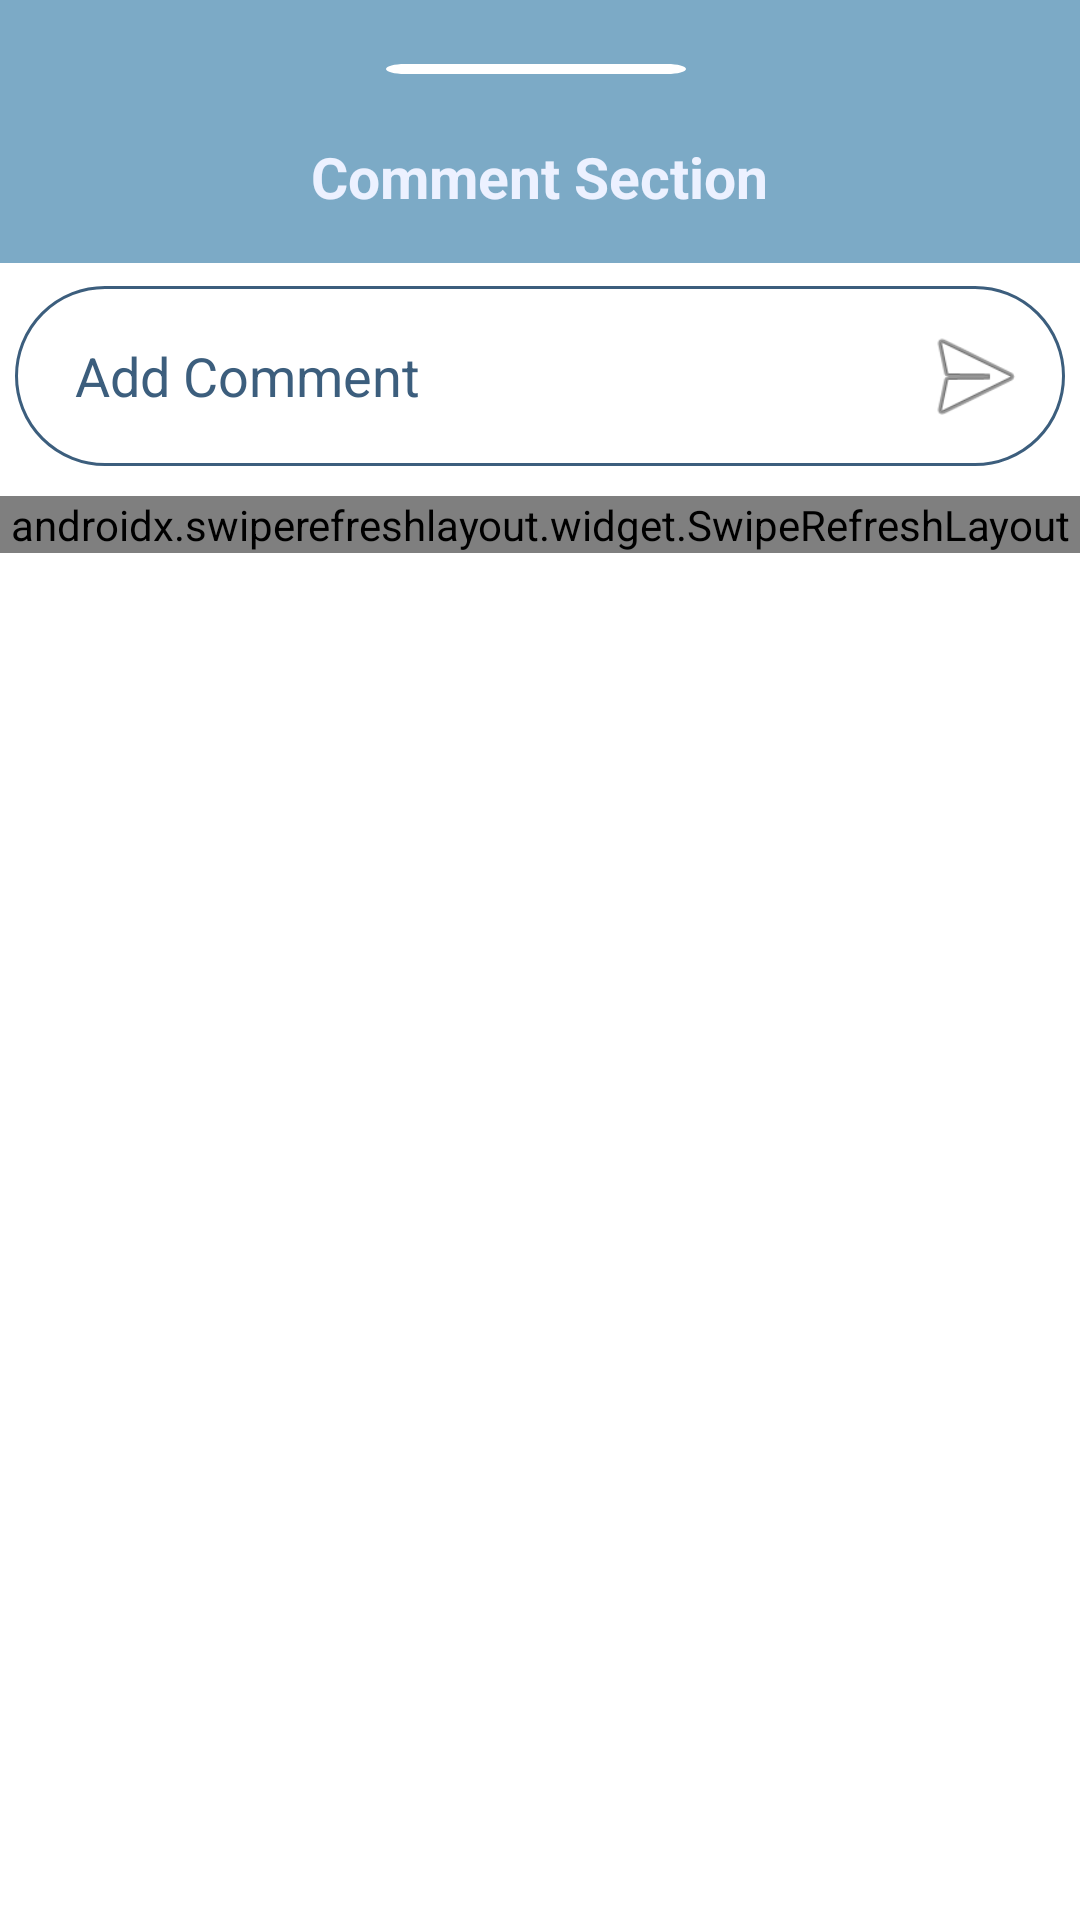

Layout XML and referenced resources for this Android screen:
<!-- AndroidManifest.xml: application theme Theme.BrzoDoLokacije -->
<!-- res/layout/fragment_comment.xml -->
<?xml version="1.0" encoding="utf-8"?>
<LinearLayout xmlns:android="http://schemas.android.com/apk/res/android"
    xmlns:app="http://schemas.android.com/apk/res-auto"
    xmlns:tools="http://schemas.android.com/tools"
    android:layout_width="match_parent"
    android:layout_height="match_parent"
    tools:context=".Fragments2.CommentSectionFragment"
    android:id="@+id/commentSection"
    app:layout_behavior="com.google.android.material.bottomsheet.BottomSheetBehavior"
    app:behavior_peekHeight="500dp"
    android:background="@drawable/commentsectiondesigne"
    android:orientation="vertical">

        <RelativeLayout
            android:layout_width="match_parent"
            android:layout_height="wrap_content"
            android:background="@color/light_blue"
            android:gravity="center_horizontal"
            android:orientation="horizontal"
            android:paddingStart="16dp"
            android:paddingEnd="16dp"
            android:paddingBottom="16dp"
            android:paddingTop="3dp">

            <ImageView
                android:id="@+id/dragCommentSection"
                android:gravity="center|center_horizontal"
                android:layout_width="wrap_content"
                android:layout_height="wrap_content"
                android:src="@drawable/ic_drag_sheet"/>

            <TextView

                android:layout_below="@+id/dragCommentSection"
                android:id="@+id/commentSectionHeaderText"
                android:layout_width="wrap_content"
                android:layout_height="wrap_content"
                android:layout_marginTop="3dp"
                android:drawablePadding="8dp"
                android:text="Comment Section"
                android:textColor="@color/light_text"
                android:textSize="19sp"
                android:textStyle="bold"/>

        </RelativeLayout>

        <View
            android:layout_width="match_parent"
            android:layout_height="0.5dp"
            android:background="@color/postHeader" />


        <RelativeLayout
            android:layout_width="match_parent"
            android:layout_height="wrap_content"
            android:orientation="horizontal">

            <EditText
                android:id="@+id/addCommentText"
                android:layout_width="match_parent"
                android:layout_height="60dp"
                android:layout_marginLeft="5dp"
                android:layout_marginTop="7dp"
                android:layout_marginRight="5dp"
                android:background="@drawable/add_comment_field"
                android:hint="Add Comment"
                android:inputType="text"
                android:paddingLeft="20dp"
                android:paddingTop="10dp"
                android:paddingRight="70dp"
                android:paddingBottom="10dp"
                android:textColor="@color/text_dark"
                android:textColorHint="@color/text_dark"
                android:textSize="18sp"/>

            <ImageView
                android:id="@+id/addCommentBtn"
                android:layout_width="40dp"
                android:layout_height="40dp"
                android:layout_alignTop="@id/addCommentText"
                android:layout_alignBottom="@id/addCommentText"
                android:layout_alignParentEnd="true"
                android:layout_marginEnd="15dp"
                android:clickable="true"
                android:focusable="true"
                android:src="@android:drawable/ic_menu_send" />

        </RelativeLayout>

        <androidx.swiperefreshlayout.widget.SwipeRefreshLayout
            android:id="@+id/refreshLayoutComments"
            android:layout_marginTop="10dp"
            android:layout_width="match_parent"
            android:layout_height="wrap_content">

        <androidx.recyclerview.widget.RecyclerView
            android:id="@+id/rv_comments"
            android:layout_width="match_parent"
            android:layout_height="match_parent"
            android:background="@color/postHeader"
            android:padding="5dp"
            app:layoutManager="androidx.recyclerview.widget.LinearLayoutManager"
            tools:listitem="@layout/rv_comment"
            tools:itemCount="1"
            android:layout_marginTop="10dp"
            android:nestedScrollingEnabled="false"/>

        </androidx.swiperefreshlayout.widget.SwipeRefreshLayout>
 </LinearLayout>
<!-- res/layout/rv_comment.xml (included above) -->
<?xml version="1.0" encoding="utf-8"?>
<LinearLayout xmlns:android="http://schemas.android.com/apk/res/android"
    xmlns:app="http://schemas.android.com/apk/res-auto"
    xmlns:card_view="http://schemas.android.com/apk/res-auto"
    android:layout_width="match_parent"
    android:layout_height="wrap_content"
    xmlns:tools="http://schemas.android.com/tools"
    android:weightSum="1"
    android:layout_marginBottom="5dp">

    <androidx.cardview.widget.CardView
        android:layout_width="match_parent"
        android:layout_height="wrap_content"
        android:id="@+id/cardViewPost"
        card_view:cardCornerRadius="10dp"
        card_view:cardElevation="5dp"
        card_view:cardUseCompatPadding="false"
        android:layout_margin="4dp">

        <LinearLayout
            android:id="@+id/comment"
            android:layout_width="match_parent"
            android:layout_height="wrap_content"
            android:orientation="horizontal"
            android:layout_gravity="center_vertical"
            android:minHeight="70dp"
            android:paddingLeft="15dp"
            android:paddingRight="15dp"
            android:paddingTop="10dp"
            android:paddingBottom="15dp"
            android:background="@color/backgroundLightTheme">

            <de.hdodenhof.circleimageview.CircleImageView
                android:id="@+id/commentOwnerPhoto"
                android:layout_width="50dp"
                android:layout_height="50dp"
                android:layout_marginTop="10dp"
                android:clickable="true"
                android:focusable="true"/>

            <LinearLayout
                android:layout_width="match_parent"
                android:layout_height="wrap_content"
                android:layout_marginLeft="5dp"
                android:layout_marginRight="5dp"
                android:orientation="vertical">

                <TextView
                    android:id="@+id/commentOwner"
                    android:layout_width="wrap_content"
                    android:layout_height="wrap_content"
                    android:layout_margin="10dp"
                    android:text="commentOwner"
                    android:textSize="16sp"
                    android:textStyle="bold"
                    android:textColor="@color/text_dark"
                    android:clickable="true"
                    android:focusable="true"/>

                <TextView
                    android:id="@+id/commentText"
                    android:layout_width="match_parent"
                    android:layout_height="wrap_content"
                    android:layout_marginLeft="10dp"
                    android:layout_marginRight="10dp"
                    android:text="This is a comment on a photo. Sve naj, ljubi brat!"
                    android:textSize="18sp"
                    android:textColor="@color/text_dark"/>
            </LinearLayout>

        </LinearLayout>
    </androidx.cardview.widget.CardView>
</LinearLayout>
<!-- resources referenced by this layout -->
<resources>
  <color name="light_blue">#7CAAC6</color>
  <color name="light_text">#ECF1FF</color>
  <color name="text_dark">#3C5E7D</color>
  <!-- drawable add_comment_field (drawable) -->
  <?xml version="1.0" encoding="utf-8"?>
  <selector xmlns:android="http://schemas.android.com/apk/res/android">
      <item>
          <shape>
              <corners android:radius="45dp"/>
              <stroke android:color="@color/text_dark" android:width="1dp"/>
          </shape>
      </item>
  </selector>
  <!-- drawable commentsectiondesigne (drawable) -->
  <?xml version="1.0" encoding="utf-8"?>
  <shape xmlns:android="http://schemas.android.com/apk/res/android">
      <solid android:color="@color/postHeader">
      </solid>
      <corners android:topRightRadius="20dp" android:topLeftRadius="20dp">
      </corners>
  </shape>
  <!-- drawable ic_drag_sheet (drawable) -->
  <vector android:height="40dp" android:tint="@color/postHeader"
      android:viewportHeight="24" android:viewportWidth="24"
      android:width="150dp" xmlns:android="http://schemas.android.com/apk/res/android">
      <path android:fillColor="@android:color/white"
          android:fillType="nonZero" android:pathData="M19,13H5c-0.55,0 -1,-0.45 -1,-1v0c0,-0.55 0.45,-1 1,-1h14c0.55,0 1,0.45 1,1v0C20,12.55 19.55,13 19,13z"/>
  </vector>
  <style name="Theme.BrzoDoLokacije" parent="Theme.MaterialComponents.DayNight.NoActionBar">
          
          <item name="colorPrimary">@color/light_text</item>
          <item name="colorPrimaryVariant">@color/dark_blue</item>
          <item name="colorOnPrimary">@color/white</item>
          
          <item name="colorSecondary">@color/teal_200</item>
          <item name="colorSecondaryVariant">@color/teal_700</item>
          <item name="colorOnSecondary">@color/black</item>
          
          <item name="android:statusBarColor">?attr/colorPrimaryVariant</item>
          
      </style>
  <color name="dark_blue">#3C5E7D</color>
  <color name="white">#FFFFFFFF</color>
  <color name="teal_200">#FF03DAC5</color>
  <color name="teal_700">#FF018786</color>
  <color name="black">#FF000000</color>
</resources>
